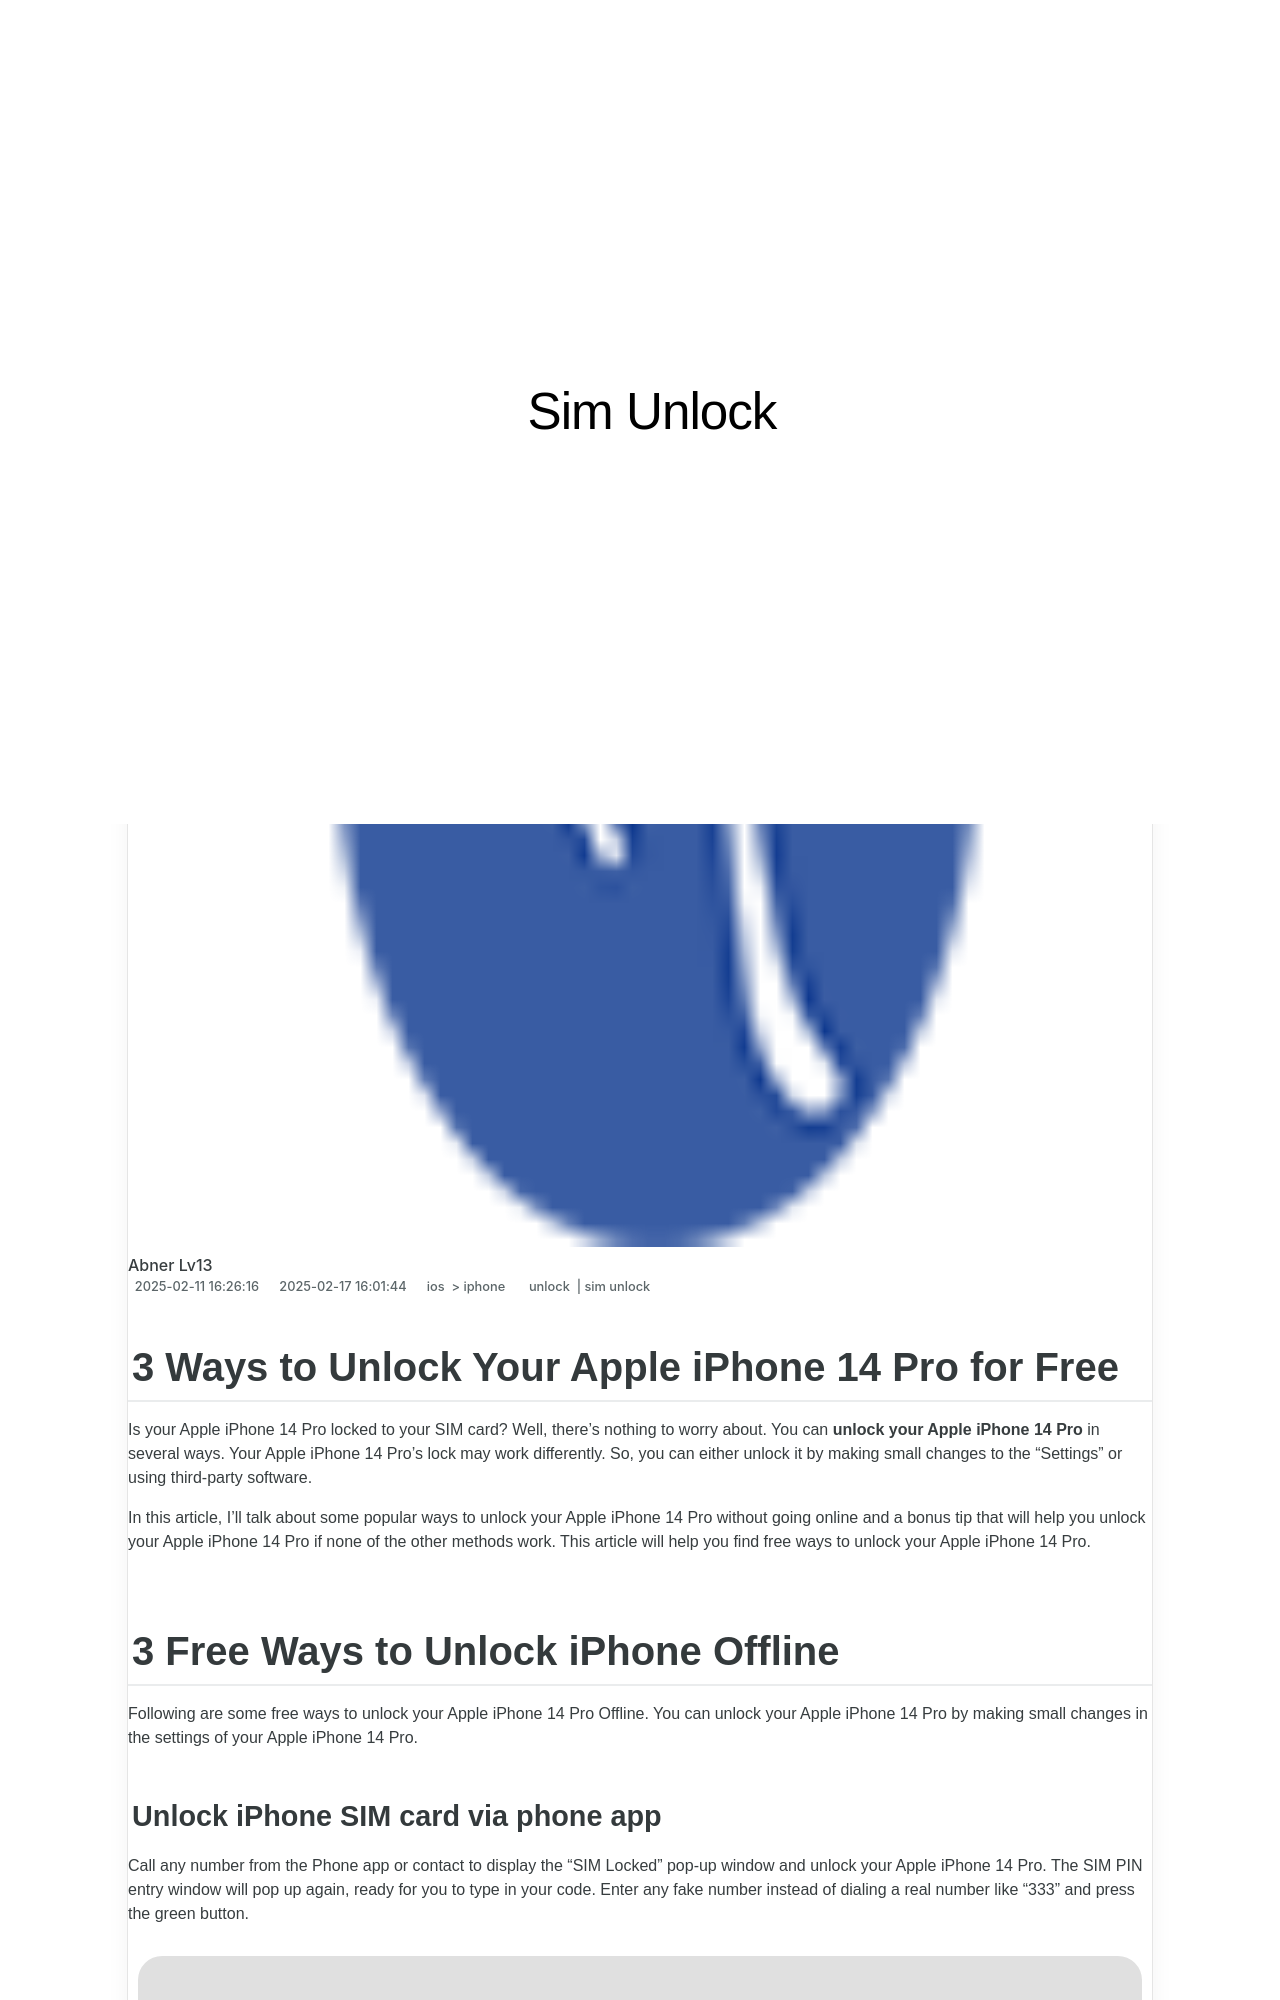

repository: techidaily/site-sim-unlock · page: 3-ways-to-unlock-your-iphone-14-pro-for-free-by-drfone-ios/index.html · generator: jekyll

---
title: 3 Ways to Unlock Your iPhone 14 Pro for Free
date: 2025-02-11T16:26:16.486Z
updated: 2025-02-17T16:01:44.709Z
tags: 
  - unlock
  - sim unlock
categories:
  - ios
  - iphone
description: This article describes 3 Ways to Unlock Your iPhone 14 Pro for Free
excerpt: This article describes 3 Ways to Unlock Your iPhone 14 Pro for Free
keywords: iphone unlock chip,top free apps on imei check,how to unlock att iphone,unlock cricket iphone,unlock telstra iphone,unlock iphone tool,unlock iphone with without sim card,unlock iphone pro,imei check iphone,unlock verizon iphone,check if iphone is unlocked
thumbnail: https://thmb.techidaily.com/90ad0e184ba79f95e662dd6bac421c2714531f47a3dc9eccb9055a4b28f7166a.jpg
---

## 3 Ways to Unlock Your Apple iPhone 14 Pro for Free

Is your Apple iPhone 14 Pro locked to your SIM card? Well, there's nothing to worry about. You can **unlock your Apple iPhone 14 Pro** in several ways. Your Apple iPhone 14 Pro's lock may work differently. So, you can either unlock it by making small changes to the “Settings” or using third-party software.

In this article, I'll talk about some popular ways to unlock your Apple iPhone 14 Pro without going online and a bonus tip that will help you unlock your Apple iPhone 14 Pro if none of the other methods work. This article will help you find free ways to unlock your Apple iPhone 14 Pro.

## 3 Free Ways to Unlock iPhone Offline

Following are some free ways to unlock your Apple iPhone 14 Pro Offline. You can unlock your Apple iPhone 14 Pro by making small changes in the settings of your Apple iPhone 14 Pro.

### Unlock iPhone SIM card via phone app

Call any number from the Phone app or contact to display the “SIM Locked” pop-up window and unlock your Apple iPhone 14 Pro. The SIM PIN entry window will pop up again, ready for you to type in your code. Enter any fake number instead of dialing a real number like “333” and press the green button.

![unlock iphone free](https://images.wondershare.com/drfone/article/2022/12/unlock-iphone-free-1.jpg)
